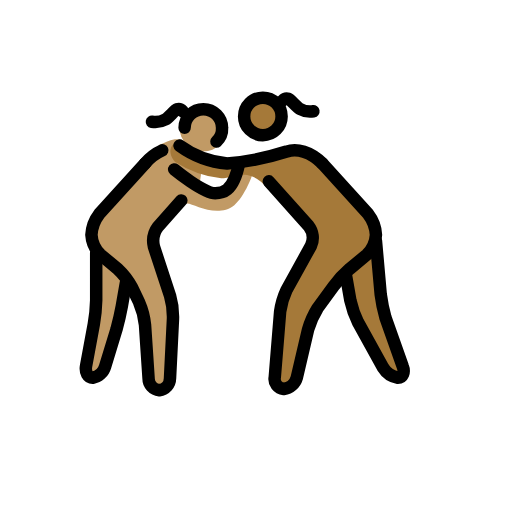
t = 0.00 s
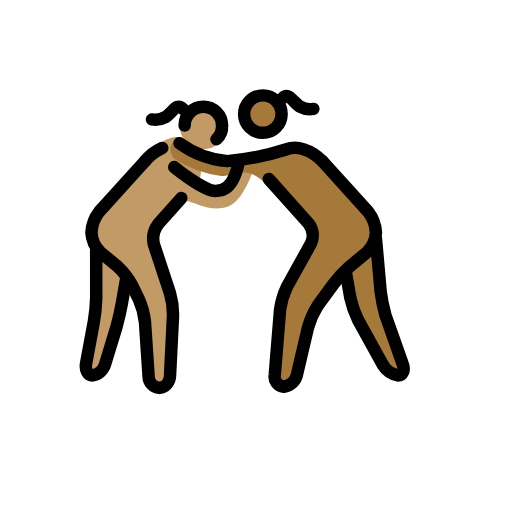
t = 0.48 s
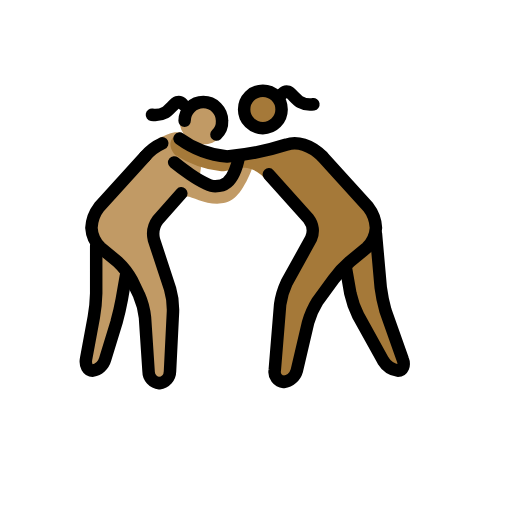
t = 1.43 s
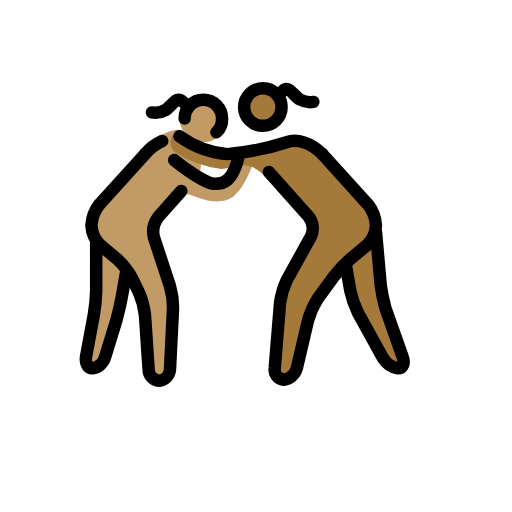
t = 1.90 s
t = 2.38 s: frame unchanged from t = 1.43 s, image omitted
t = 3.33 s: frame unchanged from t = 0.48 s, image omitted

The animated SVG that drew these frames (rendered in a browser with its animation timeline set to each time). Animation: 1 SMIL element (animateTransform=1); one cycle of 3.80 s, repeats indefinitely.

<?xml version='1.0' encoding='utf-8'?>
<svg xmlns="http://www.w3.org/2000/svg" id="emoji" viewBox="-5 -5 82 82" width="200" height="200" role="img">
  <title>OpenMoji: women wrestling: medium skin tone, medium-dark skin tone</title><g><g id="color" />
  <g id="skin">
    <g id="skin-a">
      <circle cx="27.5654" cy="15.4607" r="3.8131" fill="#c19a65" />
      <path fill="#c19a65" d="M24.0383,27.0907,19.0813,32.62l3.8131,11.4393-.7626,13.3458H18.986l-.7626-12.3925-2.9552-5.72L9.4533,34.5262V30.7131L18.128,21.18A13.3425,13.3425,0,0,1,20.54,18.1949c1.4035-.5458,2.0481-1.0561,3.4443-.8366.7626.286,3.2,3.3454,3.2,5.6333a4.2756,4.2756,0,0,1-.4766,1.8112c0,.0953,2.86,2.0972,4.099,1.1439,1.7159-1.3345,3.4318-5.3383,4.5757-5.3383,1.3346,0-.9532,5.72-2.86,7.2449-3.05,2.3831-7.2448-.7626-7.7215-.1907" />
      <path fill="#c19a65" d="M10.4065,35.4794v9.5328L8.5,55.4981h2.86l2.86-9.5327.9533-5.72" />
    </g>
    <g id="skin-b">
      <circle cx="37.2383" cy="13.5093" r="3" fill="#a57939" />
      <path fill="#a57939" d="M46.6308,21.18,55.21,30.7131v3.8131l-5.72,4.7663-4.7664,6.6729L42.0551,57.4047H38.814l1.1439-14.2991,5.72-10.486-7.9564-7.4957a5.4219,5.4219,0,0,0-2.53-1.9416c-1.7866-.61-3.1994.3813-4.7664.3813A17.6181,17.6181,0,0,1,22.99,20.8944s-1.5252-1.6206-.0953-2.9551h0s1.9065,1.1439,3.3364,1.8112a14.6531,14.6531,0,0,0,9.2468.6673s6.1962-2.1926,7.9121-1.3346A20.2785,20.2785,0,0,1,46.6308,21.18Z" />
      <path fill="#a57939" d="M55.21,33.5729l.9533,10.486,4.0037,11.4392h-2.86l-5.91-10.4859-.9533-5.72" />
    </g>
  </g>
  <g id="line">
    <circle cx="37.0981" cy="13.6495" r="3" fill="none" stroke="#000" stroke-miterlimit="10" stroke-width="2" />
    <path fill="none" stroke="#000" stroke-linecap="round" stroke-linejoin="round" stroke-width="2" d="M38.0514,24.04l6.3869,7.15a3.1057,3.1057,0,0,1,.3813,3.1458L40.9112,41.39a12.4122,12.4122,0,0,0-1.0486,3.5271l-.8579,10.486a1.6146,1.6146,0,0,0,1.43,1.9065,2.5371,2.5371,0,0,0,2.0972-1.8112l1.8112-7.7215a13.9406,13.9406,0,0,1,1.5252-3.4317l2.5739-3.5271a17.6954,17.6954,0,0,1,2.5738-2.7645L53.78,35.7654A4.831,4.831,0,0,0,55.21,32.62a5.9587,5.9587,0,0,0-1.2393-3.3364l-7.34-8.1028" />
    <path fill="none" stroke="#000" stroke-linecap="round" stroke-linejoin="round" stroke-width="2" d="M55.21,33.5729l.7626,8.5794a25.7345,25.7345,0,0,0,.7626,3.7178L59.5,53.6869c.3813.9533,0,1.8112-.7626,1.8112a3.5213,3.5213,0,0,1-2.3832-1.62l-4.0037-7.2449a15.5126,15.5126,0,0,1-1.2393-3.5271l-.6673-3.8131" />
    <path fill="none" stroke="#000" stroke-linecap="round" stroke-linejoin="round" stroke-width="2" d="M46.6308,21.18c-1.9065-1.9066-4.099-2.4785-5.72-1.9066A41.9524,41.9524,0,0,1,31.3785,21.18a15.2137,15.2137,0,0,1-7.6262-2.86" />
    <path fill="none" stroke="#000" stroke-linecap="round" stroke-linejoin="round" stroke-width="2" d="M24.0383,27.0907,20.3206,31.285a3.8666,3.8666,0,0,0-.6673,3.2412l2.5738,7.8168a12.0668,12.0668,0,0,1,.4766,3.7177l-.4766,9.5328A1.9587,1.9587,0,0,1,20.5112,57.5a1.8844,1.8844,0,0,1-1.7159-1.9065l-.5719-8.5795a11.977,11.977,0,0,0-.9533-3.6224l-1.1439-2.3832a11.68,11.68,0,0,0-2.2879-2.9551l-2.7645-2.2879a4.831,4.831,0,0,1-1.43-3.1458,5.9587,5.9587,0,0,1,1.2393-3.3364l7.34-8.1028" />
    <path fill="none" stroke="#000" stroke-linecap="round" stroke-linejoin="round" stroke-width="2" d="M10.4065,35.4794v7.6262a25.832,25.832,0,0,1-.3813,3.8131L8.786,53.5916c-.1907,1.0486.286,1.9065,1.0486,1.9065a2.5458,2.5458,0,0,0,2.0018-1.8112l1.8113-5.91c.2859-1.0486.6673-2.6691.8579-3.7177l.6673-3.8131" />
    <path fill="none" stroke="#000" stroke-linecap="round" stroke-linejoin="round" stroke-width="2" d="M20.9879,19.0832A7.7543,7.7543,0,0,0,18.2234,21.18" />
    <path fill="none" stroke="#000" stroke-linecap="round" stroke-miterlimit="10" stroke-width="2" d="M22.8944,22.1336s4.671,3.8131,6.5776,3.8131c.9532,0,2.86,0,3.813-4.7663" />
    <path fill="none" stroke="#000" stroke-linecap="round" stroke-miterlimit="10" stroke-width="2" d="M29.6654,17.6794a2.7923,2.7923,0,0,0,.9-2.2,3,3,0,0,0-6,0" />
    <path fill="none" stroke="#000" stroke-linecap="round" stroke-linejoin="round" stroke-width="2" d="M24.2852,12.8225s-.4585-.4723-.8981-.3229c-.5171.1749-1.2482,1.289-1.9136,1.6377a3.3624,3.3624,0,0,1-2.1406.3665" />
    <path fill="none" stroke="#000" stroke-linecap="round" stroke-linejoin="round" stroke-width="2" d="M40.2383,11.1353s.4585-.4724.8981-.323c.5171.1749,1.2482,1.289,1.9136,1.6378a3.3628,3.3628,0,0,0,2.1406.3664" />
  </g>
<animateTransform attributeName="transform" type="translate" values="0 0;0 -1.5;0 0" dur="3.8s" repeatCount="indefinite" /></g></svg>
